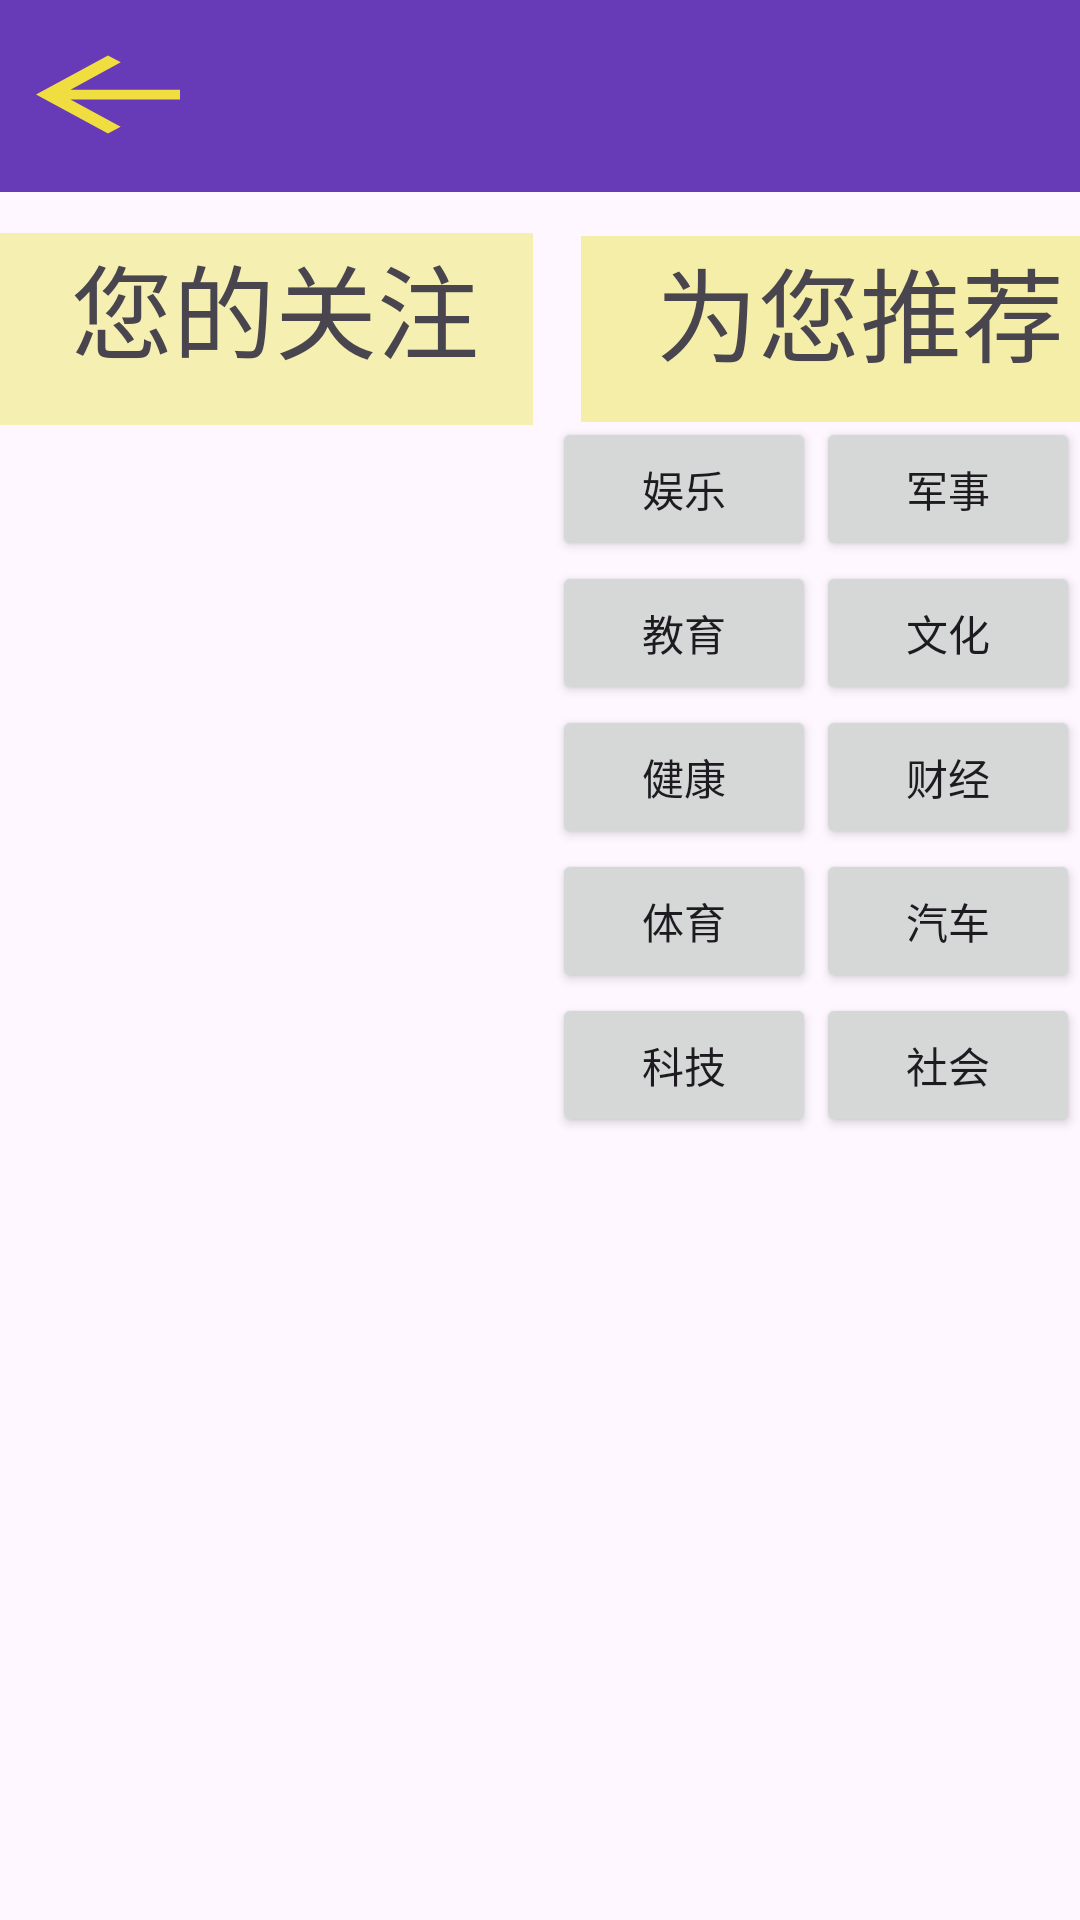

Reconstruct the res/layout file that produces this screen, plus the resources it refers to.
<!-- AndroidManifest.xml: application theme Theme.News9 -->
<!-- res/layout/category_choosing.xml -->
<?xml version="1.0" encoding="utf-8"?>

<androidx.constraintlayout.widget.ConstraintLayout xmlns:android="http://schemas.android.com/apk/res/android"
    xmlns:app="http://schemas.android.com/apk/res-auto"
    xmlns:tools="http://schemas.android.com/tools"
    android:layout_width="match_parent"
    android:layout_height="match_parent">

    <androidx.appcompat.widget.Toolbar
        android:id="@+id/toolbar"
        android:layout_width="match_parent"
        android:layout_height="wrap_content"
        android:background="@color/jiujing2"
        android:minHeight="?attr/actionBarSize"
        android:theme="?attr/actionBarTheme"
        app:layout_constraintStart_toStartOf="parent"
        app:layout_constraintTop_toTopOf="parent" />

    <ImageButton
        android:id="@+id/return_button"
        android:layout_width="72dp"
        android:layout_height="63dp"
        android:background="@color/jiujing2"
        android:scaleType="fitCenter"
        android:src="@drawable/ic_return"
        app:layout_constraintStart_toStartOf="parent"
        app:layout_constraintTop_toTopOf="parent" />

    <GridLayout
        android:id="@+id/chosen"
        android:layout_width="179dp"
        android:layout_height="477dp"
        android:layout_marginStart="8dp"
        android:layout_marginBottom="24dp"
        android:columnCount="2"
        app:layout_constraintBottom_toBottomOf="parent"
        app:layout_constraintStart_toStartOf="parent">




    </GridLayout>

    <GridLayout
        android:id="@+id/not_chosen"
        android:layout_width="179dp"
        android:layout_height="477dp"
        android:layout_marginStart="8dp"
        android:layout_marginEnd="8dp"
        android:layout_marginBottom="24dp"
        android:columnCount="2"
        app:layout_constraintBottom_toBottomOf="parent"
        app:layout_constraintEnd_toEndOf="parent"
        app:layout_constraintStart_toEndOf="@+id/chosen">

        <Button
            android:id="@+id/entertainment"
            android:layout_width="wrap_content"
            android:layout_height="wrap_content"
            android:text="娱乐" />

        <Button
            android:id="@+id/military"
            android:layout_width="wrap_content"
            android:layout_height="wrap_content"
            android:text="军事" />

        <Button
            android:id="@+id/education"
            android:layout_width="wrap_content"
            android:layout_height="wrap_content"
            android:text="教育" />

        <Button
            android:id="@+id/culture"
            android:layout_width="wrap_content"
            android:layout_height="wrap_content"
            android:text="文化" />

        <Button
            android:id="@+id/health"
            android:layout_width="wrap_content"
            android:layout_height="wrap_content"
            android:text="健康" />

        <Button
            android:id="@+id/economics"
            android:layout_width="wrap_content"
            android:layout_height="wrap_content"
            android:text="财经" />

        <Button
            android:id="@+id/pe"
            android:layout_width="wrap_content"
            android:layout_height="wrap_content"
            android:text="体育" />

        <Button
            android:id="@+id/car"
            android:layout_width="wrap_content"
            android:layout_height="wrap_content"
            android:text="汽车" />

        <Button
            android:id="@+id/tech"
            android:layout_width="wrap_content"
            android:layout_height="wrap_content"
            android:text="科技" />

        <Button
            android:id="@+id/society"
            android:layout_width="wrap_content"
            android:layout_height="wrap_content"
            android:text="社会" />
    </GridLayout>

    <TextView
        android:id="@+id/textView"
        android:layout_width="179dp"
        android:layout_height="64dp"
        android:layout_marginStart="16dp"
        android:layout_marginTop="32dp"
        android:layout_marginEnd="8dp"

        android:layout_marginBottom="16dp"
        android:background="#F6EFB2"
        android:text="   您的关注"
        android:textAppearance="@style/TextAppearance.AppCompat.Display1"
        app:layout_constraintBottom_toTopOf="@+id/chosen"
        app:layout_constraintEnd_toStartOf="@+id/textView2"
        app:layout_constraintStart_toStartOf="parent"
        app:layout_constraintTop_toBottomOf="@+id/toolbar" />

    <TextView
        android:id="@+id/textView2"
        android:layout_width="168dp"
        android:layout_height="62dp"
        android:layout_marginStart="8dp"
        android:layout_marginTop="32dp"
        android:layout_marginEnd="16dp"
        android:layout_marginBottom="16dp"

        android:background="#F4EEA9"
        android:text="   为您推荐"
        android:textAppearance="@style/TextAppearance.AppCompat.Display1"
        app:layout_constraintBottom_toTopOf="@+id/not_chosen"
        app:layout_constraintEnd_toEndOf="parent"
        app:layout_constraintStart_toEndOf="@+id/textView"
        app:layout_constraintTop_toBottomOf="@+id/toolbar" />


</androidx.constraintlayout.widget.ConstraintLayout>
<!-- resources referenced by this layout -->
<resources>
  <color name="jiujing2">#673AB7</color>
  <!-- drawable ic_return (drawable) -->
  <?xml version="1.0" encoding="utf-8"?>
  
  <vector xmlns:android="http://schemas.android.com/apk/res/android"
      android:width="44dp"
      android:height="24dp"
      android:viewportWidth="24.0"
      android:viewportHeight="24.0">
  
      <path
          android:fillColor="#F0DD3F"
          android:pathData="M20,11H7.83l5.59,-5.59L12,4l-8,8l8,8l1.41,-1.41L7.83,13H20v-2z" />
  
  </vector>
  <style name="Theme.News9" parent="Base.Theme.News9" />
  <style name="Base.Theme.News9" parent="Theme.Material3.DayNight.NoActionBar">
          
          
      </style>
</resources>
